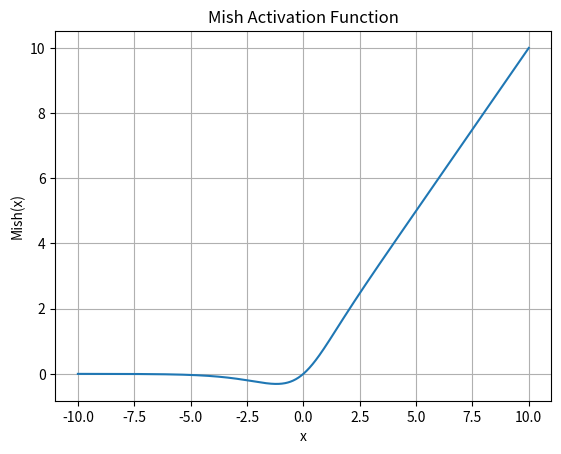

Write the Python code that produced this figure.
import numpy as np
import matplotlib.pyplot as plt

def mish(x):
    return x * np.tanh(np.log(1 + np.exp(x)))

x = np.linspace(-10, 10, 1000)
y = mish(x)

plt.plot(x, y)
plt.title('Mish Activation Function')
plt.xlabel('x')
plt.ylabel('Mish(x)')
plt.grid(True)
plt.show()
